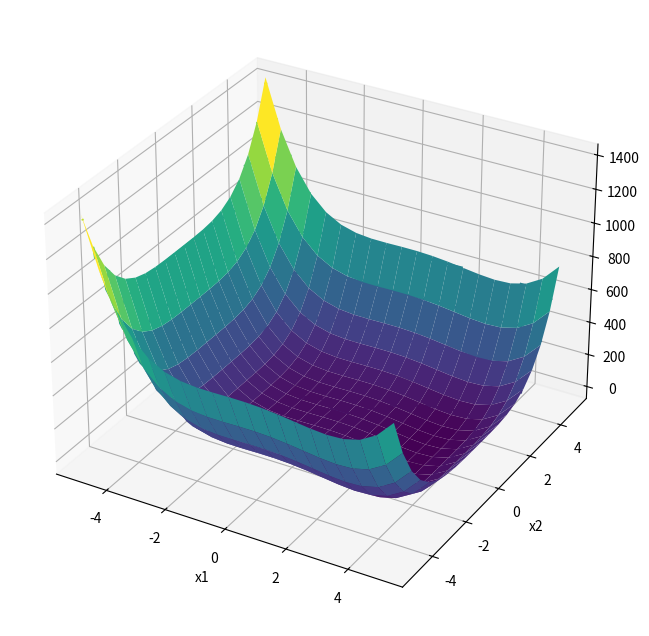

The script that saved this image: (Note: this script raises an exception after producing the figure.)
import numpy as np
import matplotlib.pyplot as plt
%matplotlib inline
from mpl_toolkits.mplot3d import Axes3D

def dips(x):
    """a function to minimize"""
    f = x[0]**4 - 8/3*x[0]**3 - 6*x[0]**2 + x[1]**4
    return(f)

def dips_grad(x):
    """gradient of dips(x)"""
    df1 = 4*x[0]**3 - 8*x[0]**2 - 12*x[0]
    df2 = 4*x[1]**3
    return(np.array([df1, df2]))

def dips_hess(x):
    """hessian of dips(x)"""
    df11 = 12*x[0]**2 - 16*x[0] - 12
    df12 = 0
    df22 = 12*x[1]**2
    return(np.array([[df11, df12], [df12, df22]]))

x1, x2 = np.meshgrid(np.linspace(-5, 5, 20), np.linspace(-5, 5, 20))
fx = dips([x1, x2])
# 3D plot
fig = plt.figure(figsize=(8, 8))
ax = fig.add_subplot(111, projection='3d')
ax.plot_surface(x1, x2, fx, cmap='viridis')
ax.set_xlabel('x1')
ax.set_ylabel('x2')

plt.contour(x1, x2, fx)
dfx = dips_grad([x1, x2])
plt.quiver(x1, x2, dfx[0], dfx[1])
plt.axis('square')



def grad_descent(f, df, x0, eta=0.01, eps=1e-6, imax=1000):
    """Gradient descent"""
    xh = np.zeros((imax+1, len(np.ravel([x0]))))  # history
    xh[0] = x0
    f0 = f(x0)  # initialtization
    for i in range(imax):
        x1 = x0 - eta*df(x0)
        f1 = f(x1)
        # print(x1, f1)
        xh[i+1] = x1
        if(f1 <= f0 and f1 > f0 - eps):  # small decrease
            return(x1, f1, xh[:i+2])
        x0 = x1
        f0 = f1
    print("Failed to converge in ", imax, " iterations.")
    return(x1, f1, xh)

xmin, fmin, xhist = grad_descent(dips, dips_grad, [1,2], 0.02)
print(xmin, fmin)
plt.contour(x1, x2, fx)
plt.plot(xhist[:,0], xhist[:,1], '.-')
#plt.axis([1, 4, -1, 3])



def newton_raphson(f, df, d2f, x0, eps=1e-6, imax=1000):
    """Newton-Raphson method"""
    xh = np.zeros((imax+1, len(np.ravel([x0]))))  # history
    xh[0] = x0
    f0 = f(x0)  # initialtization
    for i in range(imax):
        x1 = x0 - np.linalg.inv(d2f(x0)) @ df(x0)
        f1 = f(x1)
        #print(x1, f1)
        xh[i+1] = x1
        if( f1 <= f0 and f1 > f0 - eps):  # decreasing little
            return(x1, f1, xh[:i+2])
        x0 = x1
        f0 = f1
    print("Failed to converge in ", imax, " iterations.")
    return(x1, f1, xh)

xmin, fmin, xhist = newton_raphson(dips, dips_grad, dips_hess, [4,2])
print(xmin, fmin)
plt.contour(x1, x2, fx)
plt.plot(xhist[:,0], xhist[:,1], '.-')
#plt.axis([1, 4, -1, 3])



from scipy.optimize import minimize

result = minimize(dips, [-1,2], jac=dips_grad, options={'disp': True})
print( result.x, result.fun)

result = minimize(dips, [2,2], options={'disp': True})
print( result.x, result.fun)



result = minimize(dips, [2,2], method='Newton-CG', 
          jac=dips_grad, hess=dips_hess, options={'disp': True})
print( result.x, result.fun)

result

result = minimize(dips, [2,2], method='Nelder-Mead', options={'disp': True})
print( result.x, result.fun)



# h(x) = - x[0] + x[1] - 0.6 = 0
def h(x):
    return -x[0] + x[1] - 0.6
def h_grad(x):
    return np.array([-1, 1])

cons = ({'type':'eq', 'fun':h, 'jac':h_grad})
result = minimize(dips, [1,-3], jac=dips_grad,
            method='SLSQP', constraints=cons, options={'disp': True})
print( result.x, result.fun)
plt.contour(x1, x2, fx)
plt.plot([-4,4], [-3.4,4.4])  # h(x) = 0
plt.plot(result.x[0], result.x[1], 'o')

cons = ({'type': 'ineq', 'fun': h, 'jac':h_grad})
result = minimize(dips, [1,-3], jac=dips_grad,
            method='SLSQP', constraints=cons, options={'disp': True})
print( result.x, result.fun)
plt.contour(x1, x2, fx)
plt.plot([-4,4], [-3.4,4.4])  # h(x) = 0
plt.plot(result.x[0], result.x[1], 'o')



def evol_min(f, x0, sigma=0.1, imax=100):
    """simple evolutionary algorithm
    f: function to be minimized
    x0: initial population (p*n)
    sigma: mutation size"""
    p, n = x0.shape  # population, dimension
    x1 = np.zeros((p, n))
    xh = np.zeros((imax, n))  # history
    for i in range(imax):
        f0 = f(x0.T)  # evaluate the current population
        fmin = min(f0)
        xmin = x0[np.argmin(f0)]
        #print(xmin, fmin)
        xh[i] = xmin  # record the best one
        # roulette selection
        fitness = max(f0) - f0  # how much better than the worst
        prob = fitness/sum(fitness)  # selection probability
        #print(prob)
        for j in range(p):  # pick a parent for j-th baby
            parent = np.searchsorted(np.cumsum(prob), np.random.random())
            x1[j] = x0[parent] + sigma*np.random.randn(n)
        x0 = x1
    return(xmin, fmin, xh)

x0 = np.random.rand(20, 2)*10 - 5
xmin, fmin, xhist = evol_min(dips, x0, 0.1)
print(xmin, fmin)
plt.contour(x1, x2, fx)
plt.plot(xhist[:,0], xhist[:,1], '.-')
plt.plot(x0[:,0], x0[:,1], '*')
plt.plot(xhist[-1,0], xhist[-1,1], 'o')



